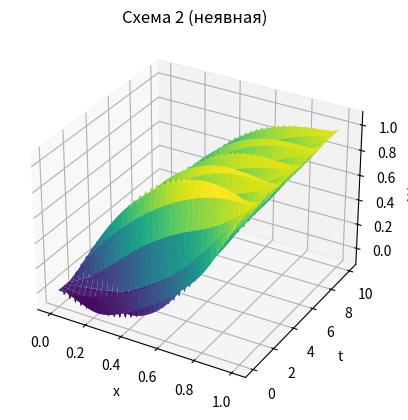

Source code (Python):
import numpy as np
import matplotlib.pyplot as plt
from mpl_toolkits.mplot3d import Axes3D

# Параметры задачи
a, b = 0, 1
c, d = 0, 10
D = 1  # Уточните значение D, если оно задано
N = 100  # Число узлов по x
M = 1000  # Число узлов по t
h = (b - a) / N
tau = (d - c) / M
lambda_ = (D * tau / h) ** 2

# Инициализация сетки
u = np.zeros((M + 1, N + 1))

# Начальные условия
for i in range(N + 1):
    x_i = i * h
    u[0, i] = x_i ** 2

for i in range(N + 1):
    x_i = i * h
    u[1, i] = x_i ** 2 - tau

# Прогонка
for j in range(1, M):
    alpha = np.zeros(N + 1)
    beta = np.zeros(N + 1)

    # Прямой ход
    for i in range(1, N):
        alpha[i] = lambda_ / (1 + 2 * lambda_ - lambda_ * alpha[i - 1])
        beta[i] = (2 * u[j, i] - u[j - 1, i] + lambda_ * beta[i - 1]) / (1 + 2 * lambda_ - lambda_ * alpha[i - 1])

    # Граничное условие на правой границе
    u[j + 1, N] = 1

    # Обратный ход
    for i in range(N - 1, 0, -1):
        u[j + 1, i] = alpha[i] * u[j + 1, i + 1] + beta[i]

    # Граничное условие на левой границе
    u[j + 1, 0] = 0

# Визуализация результатов

x = np.linspace(a, b, N + 1)
t = np.linspace(c, d, M + 1)
X, T = np.meshgrid(x, t)

fig = plt.figure()
ax = fig.add_subplot(111, projection='3d')
ax.plot_surface(X, T, u, cmap='viridis')

ax.set_xlabel('x')
ax.set_ylabel('t')
ax.set_zlabel('U(x, t)')
ax.set_title('Схема 2 (неявная)')

plt.show()
